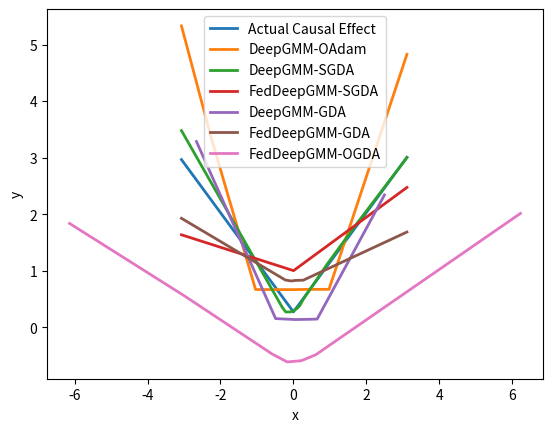

The script that saved this image:
# Data extracted from figures/abs_new8.pdf
# Each entry: (label, [(x, y), ...]) — points along the line plot.
# Axis calibration assumed from gridlines: x in [-3, 3], y in [0, 5].

curves = [
    ("Actual Causal Effect", [
        (-3.0691, 2.9655),
        (0.0020,  0.2728),
        (3.1146,  3.0054),
    ]),
    ("DeepGMM-OAdam", [
        (-3.0691, 5.3287),
        (-2.2468, 3.3347),
        (-1.0819, 0.7680),
        (-1.0362, 0.6680),
        (-0.0042, 0.6668),
        (0.3442,  0.6707),
        (0.9758,  0.6719),
        (1.1163,  0.9425),
        (3.1146,  4.8263),
    ]),
    ("DeepGMM-SGDA", [
        (-3.0691, 3.4784),
        (-0.3122, 0.3616),
        (-0.2117, 0.2722),
        (-0.0722, 0.2721),
        (-0.0459, 0.2814),
        (-0.0010, 0.2982),
        (0.0452,  0.3133),
        (0.0972,  0.3311),
        (0.1216,  0.3482),
        (0.1758,  0.3833),
        (0.2676,  0.4910),
        (0.9328,  1.1223),
        (1.7752,  1.8635),
        (3.1146,  3.0005),
    ]),
    ("FedDeepGMM-SGDA", [
        (-3.0691, 1.6363),
        (0.0043,  1.0022),
        (3.1146,  2.4732),
    ]),
    ("DeepGMM-GDA", [
        (-2.6582, 3.2844),
        (-0.4867, 0.1546),
        (0.0565,  0.1376),
        (0.5313,  0.1434),
        (0.6522,  0.1463),
        (2.4982,  2.3398),
    ]),
    ("FedDeepGMM-GDA", [
        (-3.0691, 1.9275),
        (-0.2210, 0.8370),
        (-0.0717, 0.8207),
        (-0.0124, 0.8232),
        (0.0566,  0.8292),
        (0.1438,  0.8306),
        (0.2719,  0.8336),
        (3.1146,  1.6850),
    ]),
    ("FedDeepGMM-OGDA", [
    (-6.1382, 1.8366),
    (-3.0103, 0.5653),
    (-2.3532, 0.2847),
    (-1.8551, 0.0721),
    (-1.4165, -0.1152),
    (-1.0055, -0.2907),
    (-0.5750, -0.4745),
    (-0.1673, -0.6114),
    (0.2197, -0.5897),
    (0.6145, -0.4844),
    (1.0295, -0.2997),
    (1.4375, -0.1180),
    (1.8776, 0.0778),
    (2.3875, 0.3048),
    (3.0233, 0.5878),
    (5.6032, 1.7362),
    (6.2292, 2.0149),
]),
]


if __name__ == "__main__":
    import matplotlib.pyplot as plt
    for label, pts in curves:
        xs, ys = zip(*pts)
        plt.plot(xs, ys, label=label, linewidth=2)
    plt.legend()
    plt.xlabel("x")
    plt.ylabel("y")
    plt.show()
